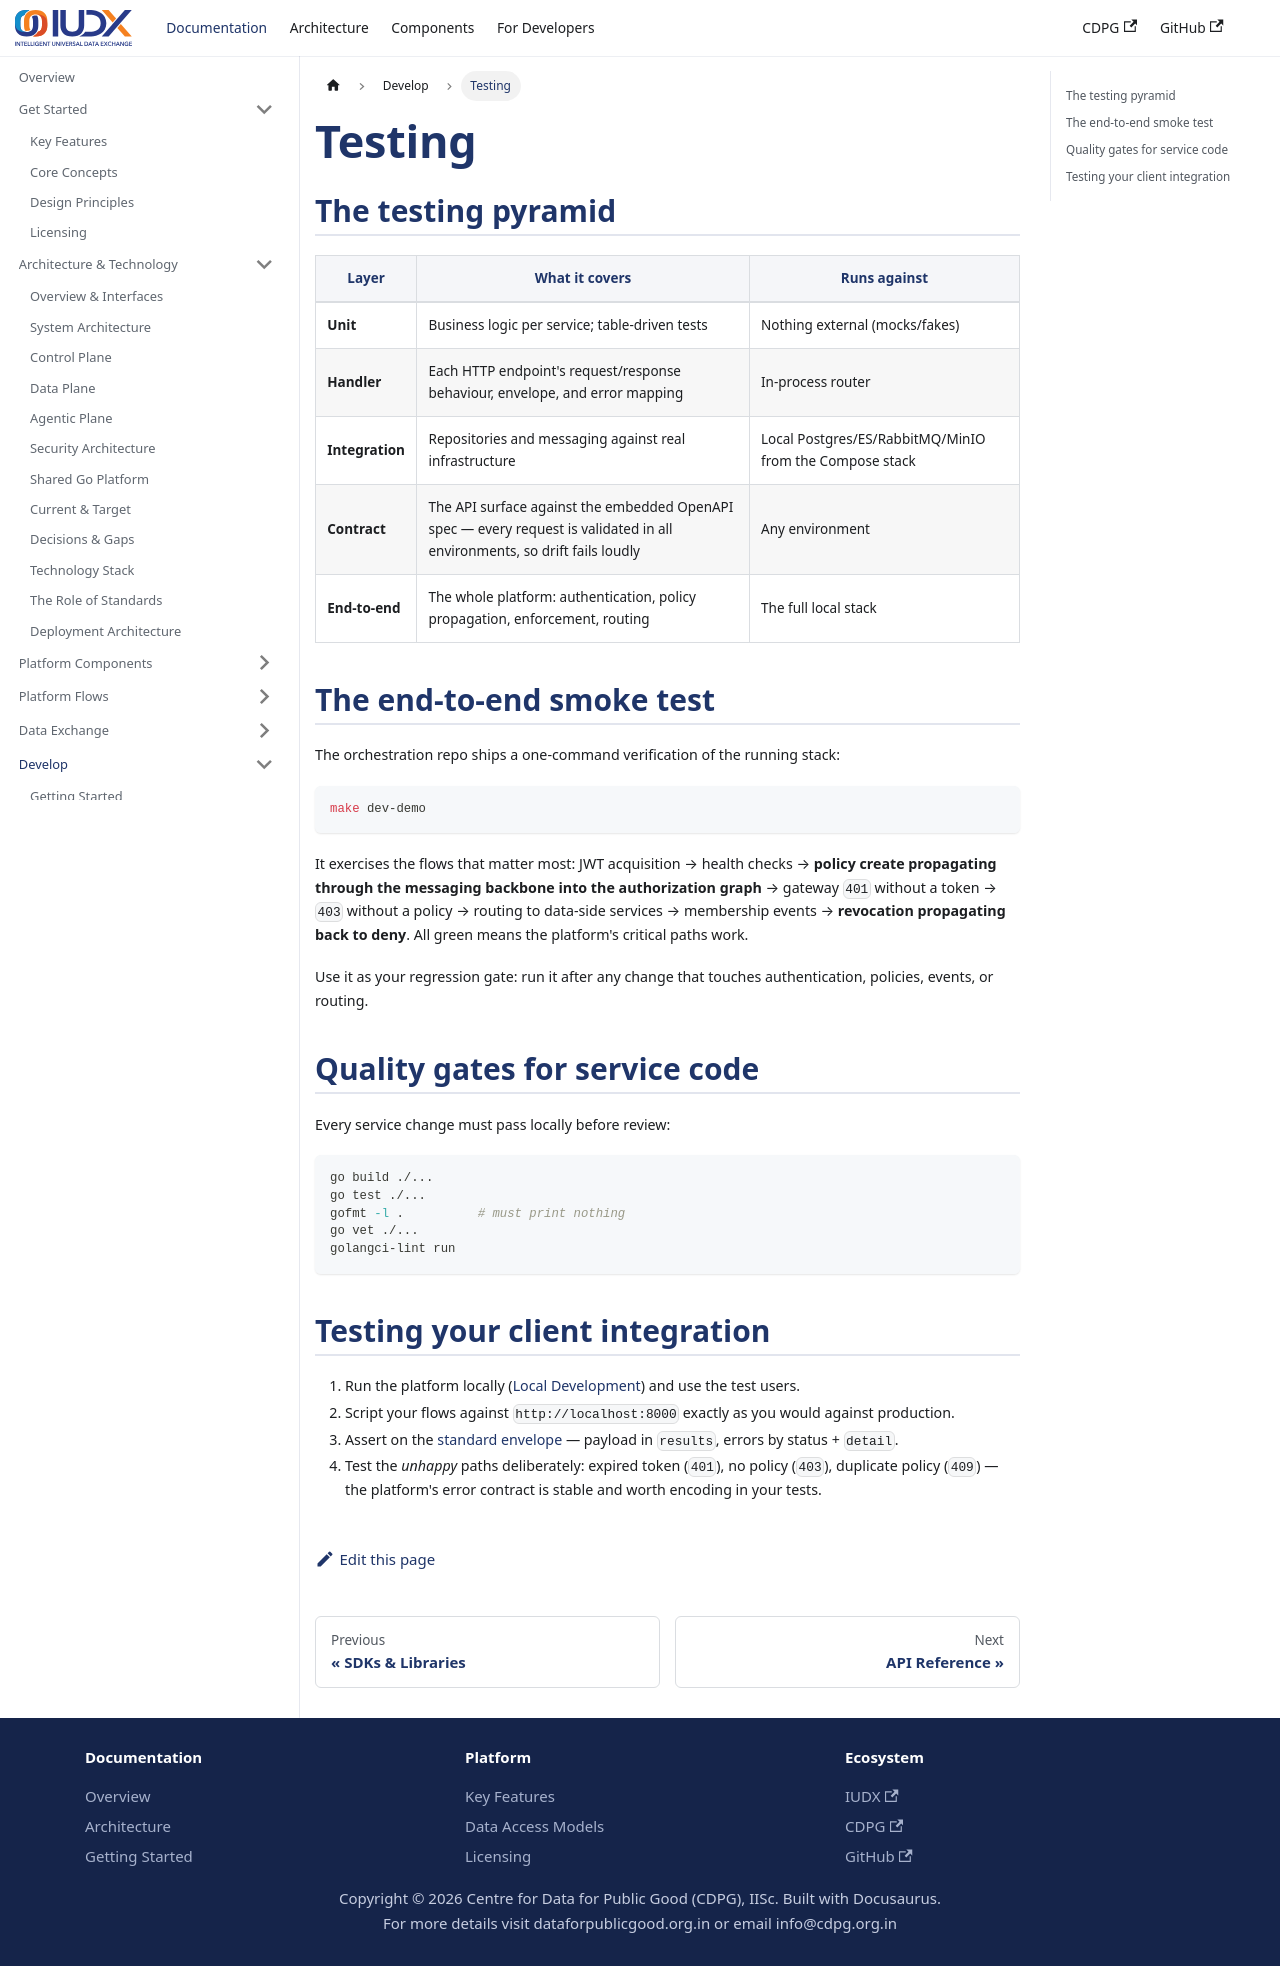

repository: datakaveri/cdpg-docs · page: docs/develop/testing/index.html · generator: docusaurus

---
id: testing
title: Testing
sidebar_label: Testing
description: How the platform is tested — unit, integration, contract, and end-to-end layers — and how to test your own integration.
---

# Testing

## The testing pyramid

| Layer | What it covers | Runs against |
| --- | --- | --- |
| **Unit** | Business logic per service; table-driven tests | Nothing external (mocks/fakes) |
| **Handler** | Each HTTP endpoint's request/response behaviour, envelope, and error mapping | In-process router |
| **Integration** | Repositories and messaging against real infrastructure | Local Postgres/ES/RabbitMQ/MinIO from the Compose stack |
| **Contract** | The API surface against the embedded OpenAPI spec — every request is validated in all environments, so drift fails loudly | Any environment |
| **End-to-end** | The whole platform: authentication, policy propagation, enforcement, routing | The full local stack |

## The end-to-end smoke test

The orchestration repo ships a one-command verification of the running stack:

```bash
make dev-demo
```

It exercises the flows that matter most: JWT acquisition → health checks → **policy create propagating through the messaging backbone into the authorization graph** → gateway `401` without a token → `403` without a policy → routing to data-side services → membership events → **revocation propagating back to deny**. All green means the platform's critical paths work.

Use it as your regression gate: run it after any change that touches authentication, policies, events, or routing.

## Quality gates for service code

Every service change must pass locally before review:

```bash
go build ./...
go test ./...
gofmt -l .          # must print nothing
go vet ./...
golangci-lint run
```

## Testing your client integration

1. Run the platform locally ([Local Development](./local-development.md)) and use the test users.
2. Script your flows against `http://localhost:8000` exactly as you would against production.
3. Assert on the [standard envelope](./api-standards.md) — payload in `results`, errors by status + `detail`.
4. Test the *unhappy* paths deliberately: expired token (`401`), no policy (`403`), duplicate policy (`409`) — the platform's error contract is stable and worth encoding in your tests.
